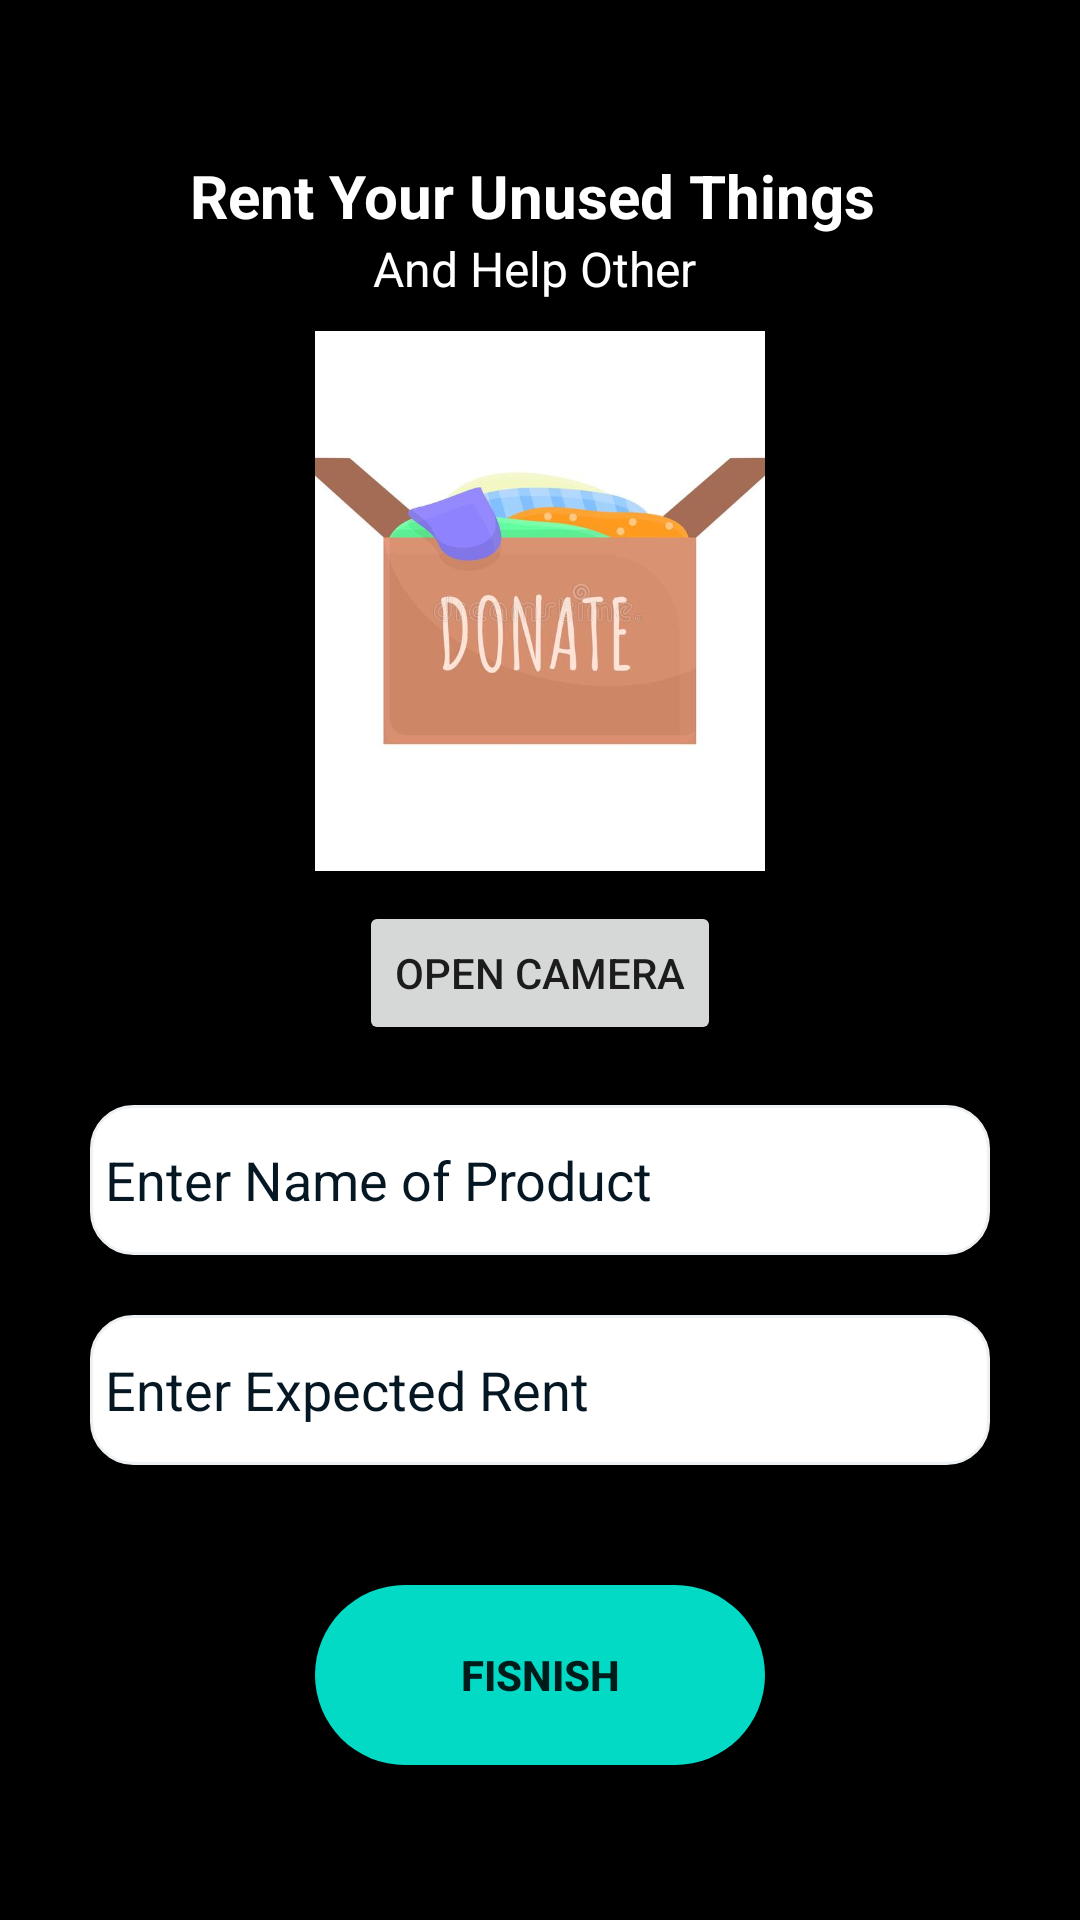

Write the Android layout XML for this screen, with the resource values it uses.
<!-- AndroidManifest.xml: application theme Theme.Donor -->
<!-- res/layout/activity_rent.xml -->
<?xml version="1.0" encoding="utf-8"?>
<LinearLayout xmlns:android="http://schemas.android.com/apk/res/android"
    xmlns:app="http://schemas.android.com/apk/res-auto"
    xmlns:tools="http://schemas.android.com/tools"
    android:layout_width="match_parent"
    android:layout_height="match_parent"
    android:background="@color/black"
    android:gravity="center"
    android:orientation="vertical"
    tools:context=".account.ProfileActivity">



        <TextView
            android:id="@+id/profile_info"
            android:layout_width="match_parent"
            android:layout_height="wrap_content"
            android:text="Rent Your Unused Things "
            android:textAlignment="center"
            android:textColor="@color/white"
            android:textSize="20sp"
            android:textStyle="bold"
            app:layout_constraintEnd_toEndOf="parent"
            app:layout_constraintHorizontal_bias="0.0"
            app:layout_constraintStart_toStartOf="parent"
            app:layout_constraintTop_toTopOf="parent" />

        <TextView
            android:id="@+id/profile_info_descrption"
            android:layout_width="match_parent"
            android:layout_height="wrap_content"
            android:layout_marginStart="30dp"
            android:layout_marginEnd="30dp"
            android:text="And Help Other "
            android:textAlignment="center"
            android:textColor="@color/white"
            android:textSize="16sp"

            app:layout_constraintEnd_toEndOf="parent"
            app:layout_constraintStart_toStartOf="parent"
            app:layout_constraintTop_toBottomOf="@id/profile_info" />

    <ImageView
        android:layout_marginTop="10dp"
        android:scaleType="centerCrop"
        android:id="@+id/camera_img"
        android:layout_width="150dp"
        android:layout_height="180dp"
        android:src="@drawable/image"/>

        <Button
            android:layout_marginTop="10dp"
            android:id="@+id/openCamera"
            android:layout_width="wrap_content"
            android:layout_height="wrap_content"
            android:text="Open Camera"/>



        <EditText
            android:id="@+id/name_edtxt"
            android:layout_width="match_parent"
            android:layout_height="50dp"
            android:layout_marginStart="30dp"
            android:layout_marginTop="20dp"
            android:layout_marginEnd="30dp"
            android:background="@drawable/bg_edittext"
            android:drawablePadding="10dp"
            android:elevation="15dp"
            android:gravity="start|center"
            android:hint="Enter Name of Product"
            android:inputType="text"
            android:textColorHint="@color/dark_blue"
            android:maxLength="20"
            android:padding="5dp"
            android:textColor="@color/black"
            app:layout_constraintEnd_toEndOf="parent"
            app:layout_constraintStart_toStartOf="parent"
            app:layout_constraintTop_toBottomOf="@id/card" />

        <EditText
            android:textColorHint="@color/dark_blue"

            android:id="@+id/rent"
            android:layout_width="match_parent"
            android:layout_height="50dp"
            android:layout_marginStart="30dp"
            android:layout_marginTop="20dp"
            android:layout_marginEnd="30dp"
            android:background="@drawable/bg_edittext"
            android:drawablePadding="10dp"
            android:elevation="15dp"
            android:gravity="start|center"
            android:hint="Enter Expected Rent"
            android:inputType="numberDecimal"
            android:maxLength="20"
            android:padding="5dp"
            android:textColor="@color/black"
            app:layout_constraintEnd_toEndOf="parent"
            app:layout_constraintStart_toStartOf="parent"
            app:layout_constraintTop_toBottomOf="@id/card" />


        <Button
            android:id="@+id/finish_btn"
            android:layout_width="150dp"
            android:layout_height="60dp"
            android:layout_marginStart="30dp"
            android:layout_marginTop="40dp"
            android:layout_marginEnd="30dp"
            android:background="@drawable/ui_btn_bg"
            android:elevation="15dp"
            android:padding="10dp"
            android:text="fisnish"
            android:textStyle="bold"
            app:layout_constraintEnd_toEndOf="parent"
            app:layout_constraintStart_toStartOf="parent"
            app:layout_constraintTop_toBottomOf="@id/name_edtxt" />


</LinearLayout>
<!-- resources referenced by this layout -->
<resources>
  <color name="black">#FF000000</color>
  <color name="dark_blue">#061724</color>
  <color name="white">#FFFFFFFF</color>
  <!-- drawable bg_edittext (drawable) -->
  <shape android:shape="rectangle" xmlns:android="http://schemas.android.com/apk/res/android">
  
      <solid android:color="@color/white"/>
      <stroke android:color="#EDF1F3"  android:width="1dp"/>
      <corners android:radius="14dp"/>
  
  </shape>
  <!-- drawable image: jpg bitmap (drawable, 23808 bytes) -->
  <!-- drawable ui_btn_bg (drawable) -->
  <?xml version="1.0" encoding="utf-8"?>
  <shape android:shape="rectangle" xmlns:android="http://schemas.android.com/apk/res/android">
      <solid android:color="@color/teal_200"/>
      <corners android:radius="30dp"/>
  </shape>
  <style name="Theme.Donor" parent="Theme.MaterialComponents.DayNight.DarkActionBar">
          
          <item name="colorPrimary">@color/purple_500</item>
          <item name="colorPrimaryVariant">@color/purple_700</item>
          <item name="colorOnPrimary">@color/white</item>
          
          <item name="colorSecondary">@color/teal_200</item>
          <item name="colorSecondaryVariant">@color/teal_700</item>
          <item name="colorOnSecondary">@color/black</item>
          
          <item name="android:statusBarColor">?attr/colorPrimaryVariant</item>
          
      </style>
  <color name="teal_200">#FF03DAC5</color>
  <color name="purple_500">#FF6200EE</color>
  <color name="purple_700">#FF3700B3</color>
  <color name="teal_700">#FF018786</color>
</resources>
